Photos from the image-classification dataset "dataset" in the GitHub repository eddie772tw/R6Assist. Its 76 classes are: Ace, Alibi, Amaru, Aruni, Ash, Azami, Bandit, Blackbeard, Blitz, Brava, Buck, capitão, Castle, Caveira, Clash, Deimos, Denari, Doc, Dokkaebi, Echo, Ela, Fenrir, Finka, Flores, Frost, Fuze, Glaz, Goyo, Gridlock, Grim, Hibana, Iana, Jackal, jäger, Kaid, Kali, Kapkan, Lesion, Lion, Maestro, Maverick, Melusi, Mira, Montagne, Mozzie, Mute, Nomad, Oryx, Osa, Pulse, Ram, Rauora, Recruit attacker, Recruit defender, Rook, Sens, Sentry, skopós, Sledge, Smoke, Solis, Striker, Tachanka, Thatcher, Thermite, Thorn, Thunderbird, Tubarao, Twitch, Valkyrie, Vigil, Wamai, Warden, Ying, Zero, Zofia.

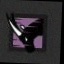
Label: Oryx

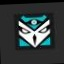
Label: Kali

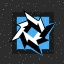
Label: Brava

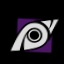
Label: Jackal

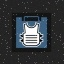
Label: Rook

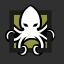
Label: Alibi
